Labelled photos from "datos", an image-classification folder in Go-Birds-Dev/Go_birds. The possible labels are: ara ararauna, chroicocephalus ridibundus, eubucco bourcierii, laterallus albigularis, melanerpes formicivorus, patagioenas subvinacea, platalea ajaja, rynchops niger, theristicus caudatus, vultur gryphus.

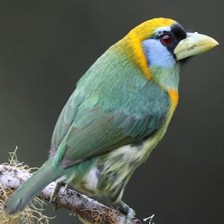
Label: eubucco bourcierii

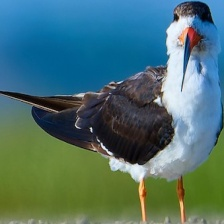
Label: rynchops niger

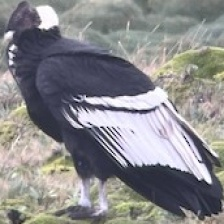
Label: vultur gryphus

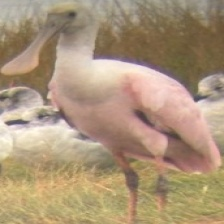
Label: platalea ajaja

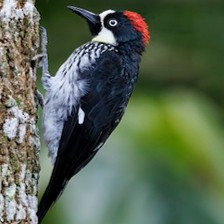
Label: melanerpes formicivorus

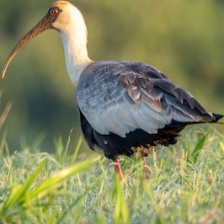
Label: theristicus caudatus
